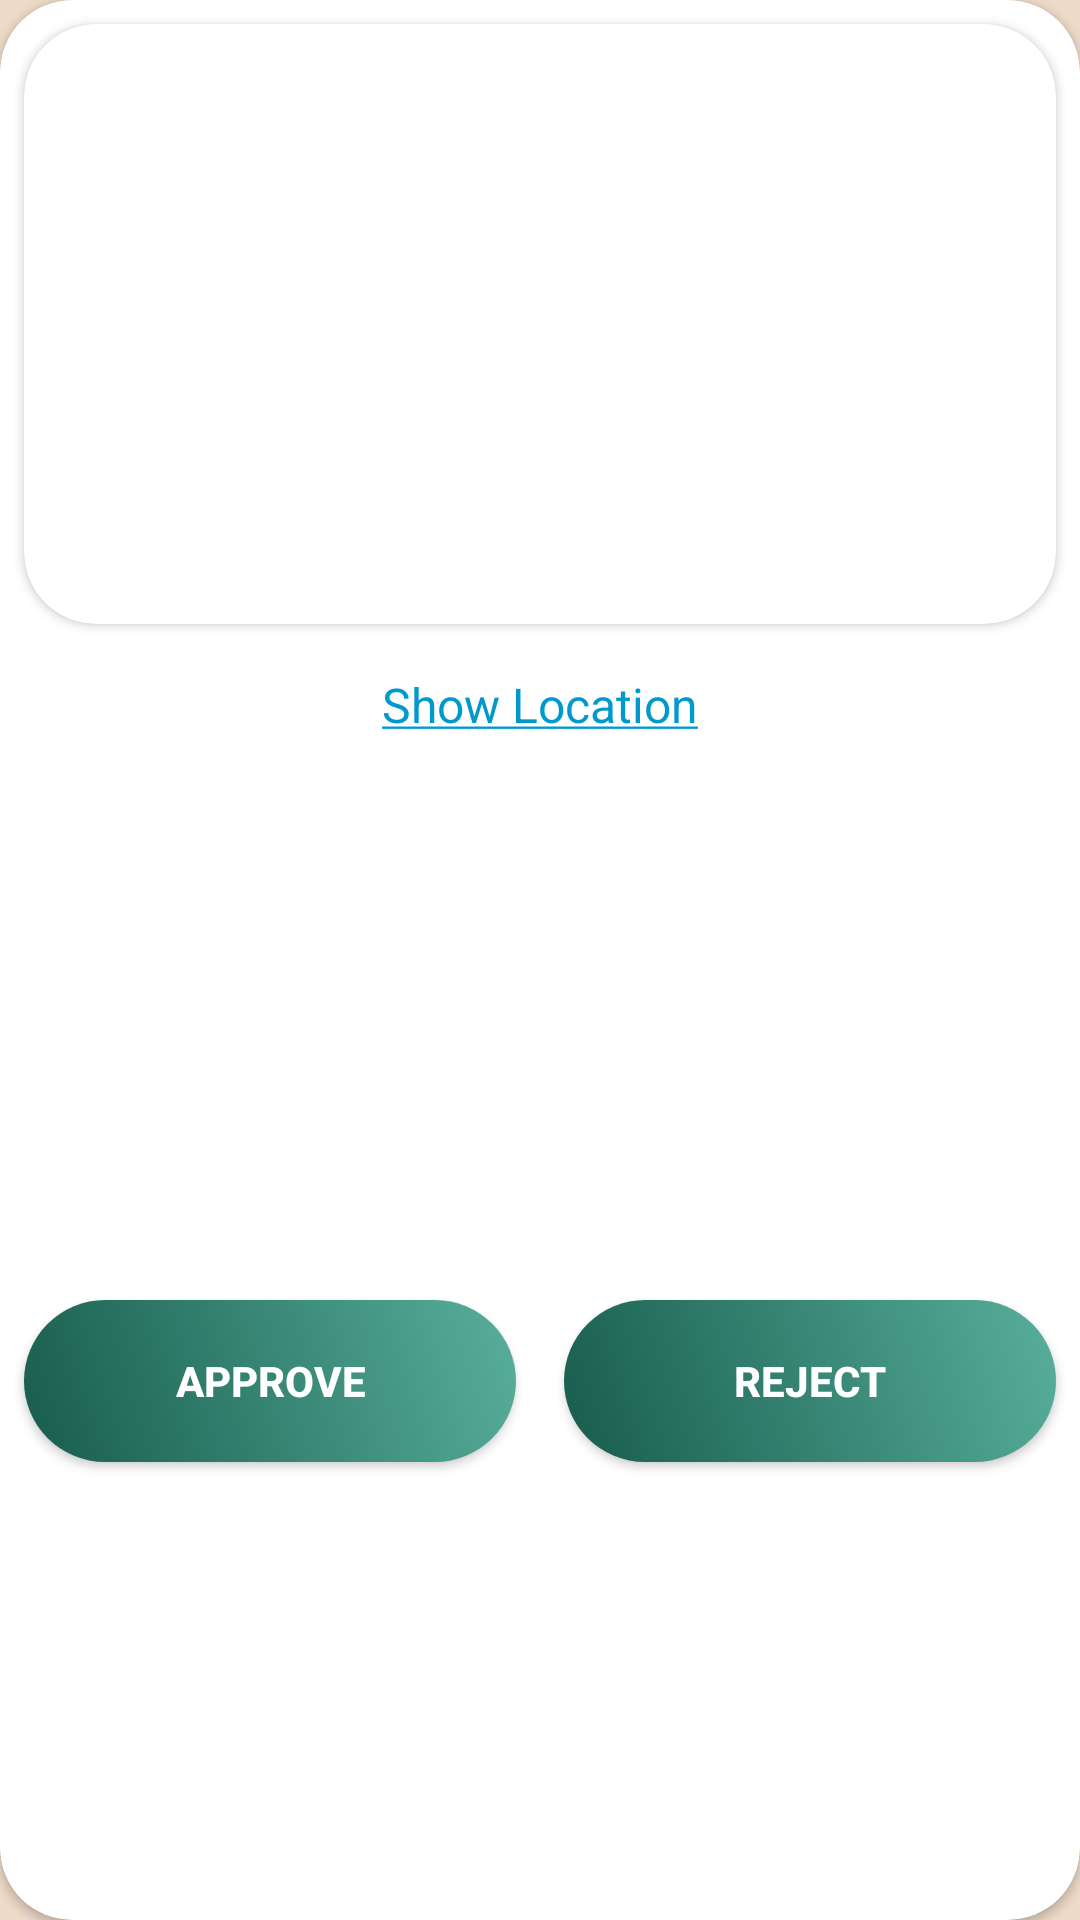

Here is an Android app screen rendered from its layout file. Give the layout XML and the strings, colors and styles it references.
<!-- AndroidManifest.xml: application theme Theme.TripleGCycle -->
<!-- res/layout/request_list_item.xml -->
<?xml version="1.0" encoding="utf-8"?>
<androidx.cardview.widget.CardView xmlns:android="http://schemas.android.com/apk/res/android"
    xmlns:app="http://schemas.android.com/apk/res-auto"
    xmlns:tools="http://schemas.android.com/tools"
    android:layout_width="match_parent"
    android:layout_height="wrap_content"
    android:layout_margin="8dp"
    app:cardCornerRadius="24dp">

    <androidx.constraintlayout.widget.ConstraintLayout
        android:layout_width="match_parent"
        android:layout_height="match_parent">

        <androidx.cardview.widget.CardView
            android:id="@+id/request_cv"
            android:layout_width="match_parent"
            android:layout_height="200dp"
            android:layout_margin="8dp"
            app:cardCornerRadius="24dp"
            app:layout_constraintTop_toTopOf="parent">

            <ImageView
                android:id="@+id/request_iv"
                android:layout_width="match_parent"
                android:layout_height="match_parent"
                android:scaleType="centerCrop"
                tools:src="@tools:sample/backgrounds/scenic" />

        </androidx.cardview.widget.CardView>

        <TextView
            android:id="@+id/location_tv"
            android:layout_width="wrap_content"
            android:layout_height="wrap_content"
            android:layout_marginTop="16dp"
            android:text="@string/show_location"
            android:textColor="@android:color/holo_blue_dark"
            android:textSize="16sp"
            app:layout_constraintEnd_toEndOf="parent"
            app:layout_constraintStart_toStartOf="parent"
            app:layout_constraintTop_toBottomOf="@id/request_cv" />

        <TextView
            android:id="@+id/details_tv"
            android:layout_width="0dp"
            android:layout_height="wrap_content"
            android:layout_marginStart="8dp"
            android:layout_marginTop="16dp"
            android:layout_marginEnd="8dp"
            android:maxLength="450"
            app:layout_constraintEnd_toEndOf="parent"
            app:layout_constraintStart_toStartOf="parent"
            app:layout_constraintTop_toBottomOf="@id/location_tv"
            tools:text="@tools:sample/lorem/random" />

        <androidx.appcompat.widget.AppCompatButton
            android:id="@+id/approve_btn"
            style="@style/BtnStyle"
            android:layout_width="0dp"
            android:layout_height="wrap_content"
            android:layout_marginStart="8dp"
            android:layout_marginEnd="8dp"
            android:layout_marginBottom="16dp"
            android:text="Approve"
            app:layout_constraintBottom_toBottomOf="parent"
            app:layout_constraintEnd_toStartOf="@id/reject_btn"
            app:layout_constraintStart_toStartOf="parent"
            app:layout_constraintTop_toBottomOf="@id/details_tv" />

        <androidx.appcompat.widget.AppCompatButton
            android:id="@+id/reject_btn"
            style="@style/BtnStyle"
            android:layout_width="0dp"
            android:layout_height="wrap_content"
            android:layout_marginStart="8dp"
            android:layout_marginEnd="8dp"
            android:text="Reject"
            app:layout_constraintBottom_toBottomOf="@id/approve_btn"
            app:layout_constraintEnd_toEndOf="parent"
            app:layout_constraintStart_toEndOf="@id/approve_btn" />

    </androidx.constraintlayout.widget.ConstraintLayout>

</androidx.cardview.widget.CardView>
<!-- resources referenced by this layout -->
<resources>
  <string name="show_location"><u>Show Location</u></string>
  <style name="BtnStyle">
          <item name="android:layout_gravity">center</item>
          <item name="android:layout_marginTop">16dp</item>
          <item name="android:background">@drawable/btn_shape</item>
          <item name="android:textColor">@color/white</item>
          <item name="android:textStyle">bold</item>
      </style>
  <style name="Theme.TripleGCycle" parent="Theme.MaterialComponents.DayNight.NoActionBar">
          
          <item name="colorPrimary">@color/purple_500</item>
          <item name="colorPrimaryVariant">@color/purple_700</item>
          <item name="colorOnPrimary">@color/white</item>
          
          <item name="colorSecondary">@color/teal_200</item>
          <item name="colorSecondaryVariant">@color/teal_700</item>
          <item name="colorOnSecondary">@color/black</item>
          
          <item name="android:statusBarColor" tools:targetApi="l">?attr/colorPrimaryVariant</item>
          
          <item name="android:windowBackground">@color/beige</item>
      </style>
  <!-- drawable btn_shape (drawable) -->
  <?xml version="1.0" encoding="utf-8"?>
  <shape xmlns:android="http://schemas.android.com/apk/res/android">
  
      <corners android:radius="27dp" />
  
      <gradient
          android:angle="45"
          android:endColor="#58AF9C"
          android:startColor="@color/green" />
  
      <size
          android:width="182dp"
          android:height="54dp" />
  </shape>
  <color name="white">#FFFFFFFF</color>
  <color name="purple_500">@color/green</color>
  <color name="purple_700">@color/green</color>
  <color name="teal_200">@color/green</color>
  <color name="teal_700">@color/green</color>
  <color name="black">#FF000000</color>
  <color name="beige">#efdbc9</color>
  <color name="green">#185c4d</color>
</resources>
